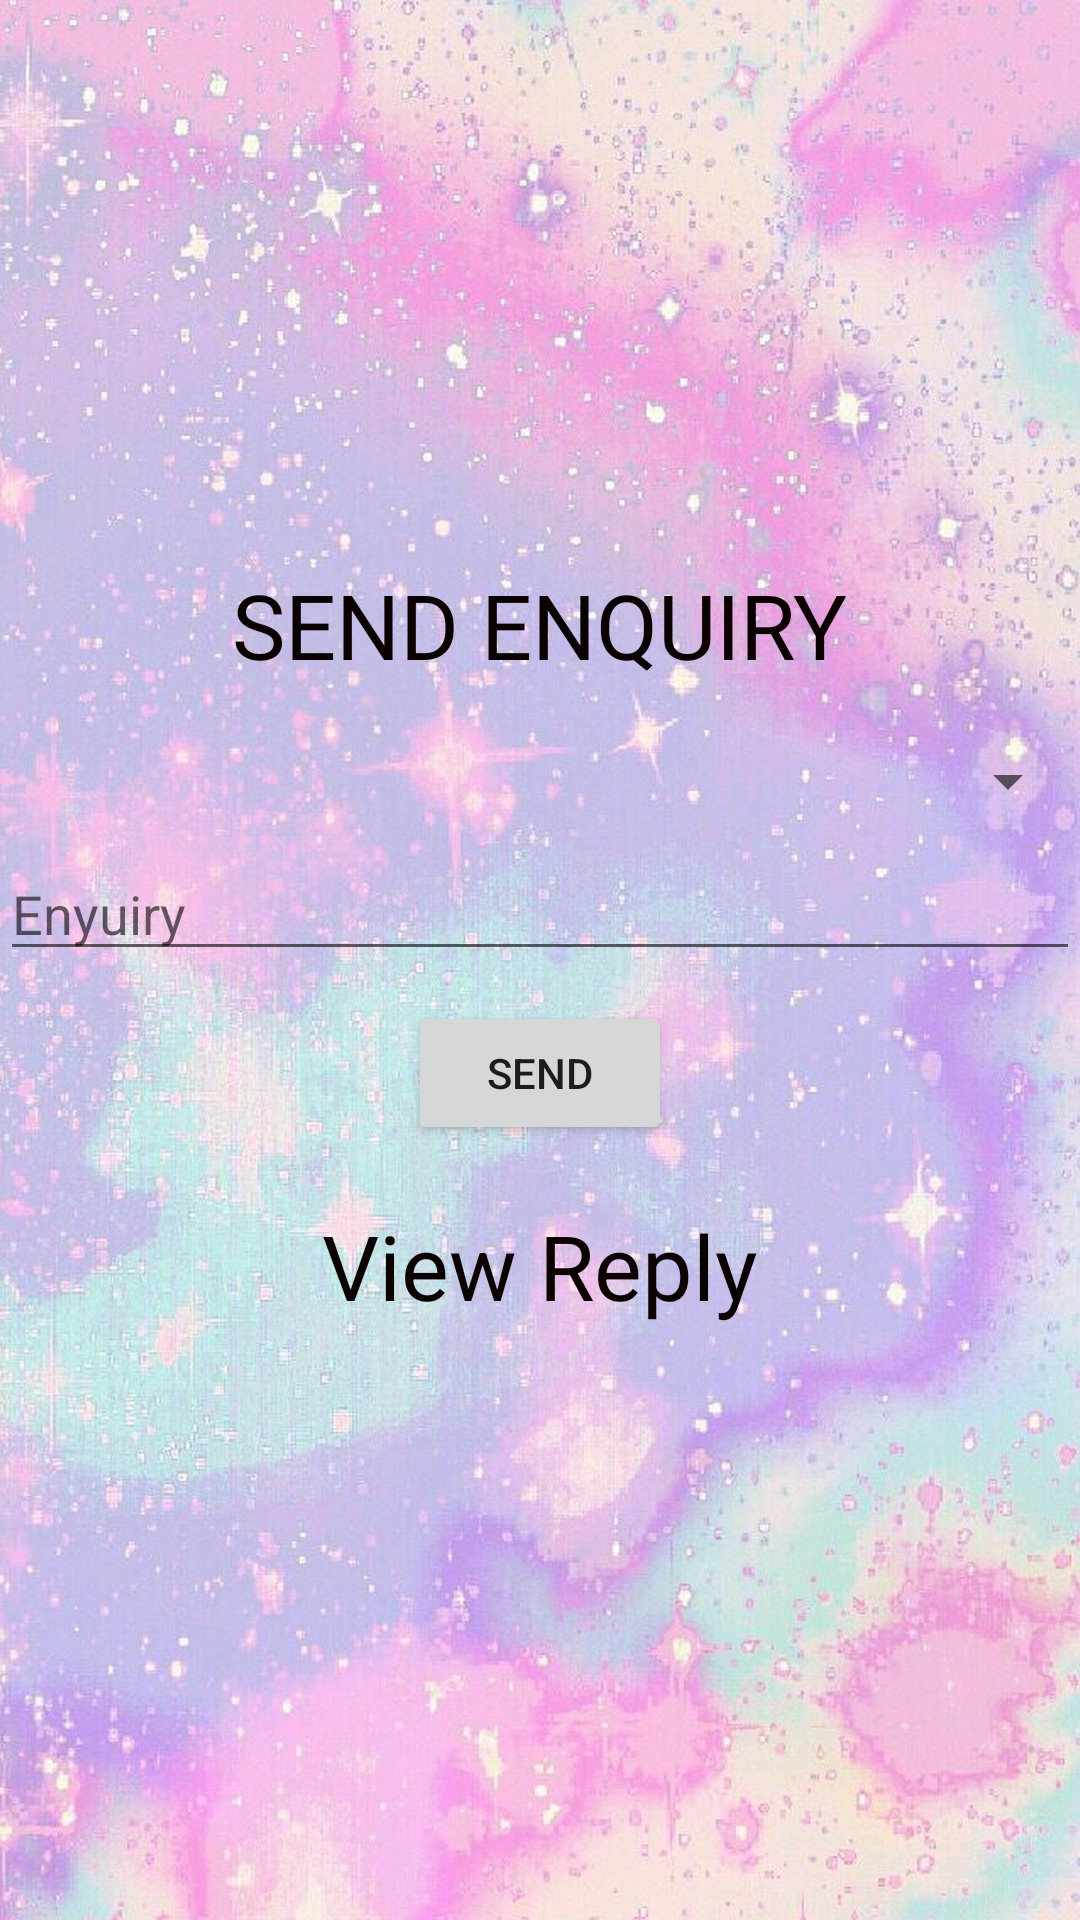

Produce the Android XML layout that renders to this screen, including the resource entries it uses.
<!-- AndroidManifest.xml: application theme Theme.AshaWorker -->
<!-- res/layout/activity_usersendenquiry.xml -->
<?xml version="1.0" encoding="utf-8"?>

<LinearLayout xmlns:android="http://schemas.android.com/apk/res/android"
    xmlns:app="http://schemas.android.com/apk/res-auto"
    xmlns:tools="http://schemas.android.com/tools"
    android:layout_width="match_parent"
    android:layout_height="match_parent"
    android:orientation="vertical"
    android:gravity="center"
    android:background="@drawable/v"
    tools:context=".Usersendenquiry">

    <TextView
        android:id="@+id/textView6"
        android:layout_width="wrap_content"
        android:layout_height="wrap_content"
        android:gravity="center"
        android:textSize="30dp"
        android:textColor="#0B0101"
        android:text="SEND ENQUIRY" />


    <Spinner
        android:id="@+id/spinner"
        android:layout_width="match_parent"
        android:layout_height="wrap_content"
        android:layout_marginTop="20dp"
        />



    <EditText
        android:id="@+id/etenq"
        android:layout_width="match_parent"
        android:layout_height="wrap_content"
        android:ems="10"
        android:layout_marginTop="10dp"
        android:inputType="textPersonName"
        android:hint="Enyuiry" />

    <Button
        android:id="@+id/button"
        android:layout_width="wrap_content"
        android:layout_height="wrap_content"
        android:layout_marginTop="10dp"
        android:text="SEND" />


    <TextView
        android:id="@+id/textView7"
        android:layout_width="200dp"
        android:layout_height="wrap_content"
        android:layout_marginTop="20dp"
        android:gravity="center"
        android:textSize="30dp"
        android:textColor="#0B0101"
        android:text="View Reply" />

    <ListView
        android:id="@+id/lvview"
        android:layout_width="wrap_content"
        android:layout_height="wrap_content"
        android:layout_marginTop="10dp"/>
</LinearLayout>
<!-- resources referenced by this layout -->
<resources>
  <!-- drawable v: jpg bitmap (drawable, 362502 bytes) -->
  <style name="Theme.AshaWorker" parent="Theme.MaterialComponents.DayNight.DarkActionBar">
          
          <item name="colorPrimary">@color/purple_500</item>
          <item name="colorPrimaryVariant">@color/purple_700</item>
          <item name="colorOnPrimary">@color/white</item>
          
          <item name="colorSecondary">@color/teal_200</item>
          <item name="colorSecondaryVariant">@color/teal_700</item>
          <item name="colorOnSecondary">@color/black</item>
          
          <item name="android:statusBarColor" tools:targetApi="l">?attr/colorPrimaryVariant</item>
          
      </style>
  <!-- not gathered from this repository: default colours our renderer supplied (Android Studio template values) -->
  <color name="purple_500">#FF6200EE</color>
  <color name="purple_700">#FF3700B3</color>
  <color name="teal_200">#FF03DAC5</color>
  <color name="teal_700">#FF018786</color>
  <color name="black">#FF000000</color>
  <color name="white">#FFFFFFFF</color>
</resources>
